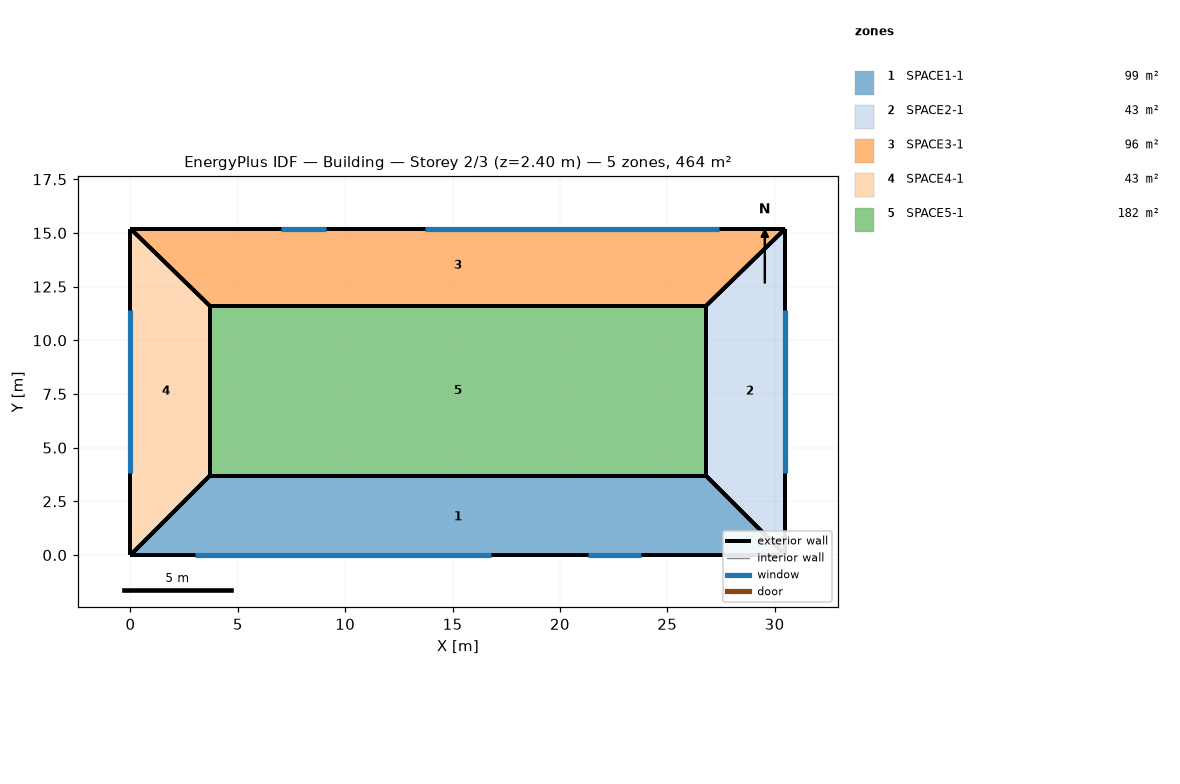
=== STOREY PLAN SPEC (per zone: floor XY polygon, exterior-wall plan segments, windows/doors) ===
zone 1: SPACE1-1  (99.2 m²)
  floor: (26.80, 3.70) (30.50, 0.00) (0.00, 0.00) (3.70, 3.70)
  exterior wall: (0.00, 0.00) – (30.50, 0.00)  [30.5 m]
    window: (3.00, 0.00) – (16.80, 0.00)  [16.6 m²]
    window: (21.30, 0.00) – (23.80, 0.00)  [5.2 m²]
  exterior wall: (30.50, 0.00) – (26.80, 3.70)  [5.2 m]
  exterior wall: (3.70, 3.70) – (0.00, 0.00)  [5.2 m]
  exterior wall: (26.80, 3.70) – (3.70, 3.70)  [23.1 m]
zone 2: SPACE2-1  (42.7 m²)
  floor: (30.50, 15.20) (30.50, 0.00) (26.80, 3.70) (26.80, 11.60)
  exterior wall: (30.50, 0.00) – (30.50, 15.20)  [15.2 m]
    window: (30.50, 3.80) – (30.50, 11.40)  [9.1 m²]
  exterior wall: (26.80, 3.70) – (30.50, 0.00)  [5.2 m]
  exterior wall: (30.50, 15.20) – (26.80, 11.60)  [5.2 m]
  exterior wall: (26.80, 11.60) – (26.80, 3.70)  [7.9 m]
zone 3: SPACE3-1  (96.5 m²)
  floor: (30.50, 15.20) (26.80, 11.60) (3.70, 11.60) (0.00, 15.20)
  exterior wall: (30.50, 15.20) – (0.00, 15.20)  [30.5 m]
    window: (27.40, 15.20) – (13.70, 15.20)  [16.4 m²]
    window: (9.10, 15.20) – (7.00, 15.20)  [4.4 m²]
  exterior wall: (26.80, 11.60) – (30.50, 15.20)  [5.2 m]
  exterior wall: (0.00, 15.20) – (3.70, 11.60)  [5.2 m]
  exterior wall: (3.70, 11.60) – (26.80, 11.60)  [23.1 m]
zone 4: SPACE4-1  (42.7 m²)
  floor: (0.00, 15.20) (3.70, 11.60) (3.70, 3.70) (0.00, 0.00)
  exterior wall: (0.00, 15.20) – (0.00, 0.00)  [15.2 m]
    window: (0.00, 11.40) – (0.00, 3.80)  [9.1 m²]
  exterior wall: (0.00, 0.00) – (3.70, 3.70)  [5.2 m]
  exterior wall: (3.70, 11.60) – (0.00, 15.20)  [5.2 m]
  exterior wall: (3.70, 3.70) – (3.70, 11.60)  [7.9 m]
zone 5: SPACE5-1  (182.5 m²)
  floor: (26.80, 11.60) (26.80, 3.70) (3.70, 3.70) (3.70, 11.60)
  exterior wall: (3.70, 3.70) – (26.80, 3.70)  [23.1 m]
  exterior wall: (26.80, 3.70) – (26.80, 11.60)  [7.9 m]
  exterior wall: (26.80, 11.60) – (3.70, 11.60)  [23.1 m]
  exterior wall: (3.70, 11.60) – (3.70, 3.70)  [7.9 m]

=== DERIVED (storey summary) ===
Building: Building
Storey: 2 of 3  (floor level z = 2.40 m)
Storey gross floor area: 463.6 m²
Zones on this storey: 5
  - SPACE1-1: floor 99.2 m²; exterior wall 64.1 m (153.8 m²); 2 window(s) 21.8 m²; WWR 14.2%
  - SPACE2-1: floor 42.7 m²; exterior wall 33.5 m (80.4 m²); 1 window(s) 9.1 m²; WWR 11.3%
  - SPACE3-1: floor 96.5 m²; exterior wall 63.9 m (153.4 m²); 2 window(s) 20.9 m²; WWR 13.6%
  - SPACE4-1: floor 42.7 m²; exterior wall 33.5 m (80.4 m²); 1 window(s) 9.1 m²; WWR 11.3%
  - SPACE5-1: floor 182.5 m²; exterior wall 62.0 m (148.8 m²); WWR 0.0%
Zone adjacency: (none detected)